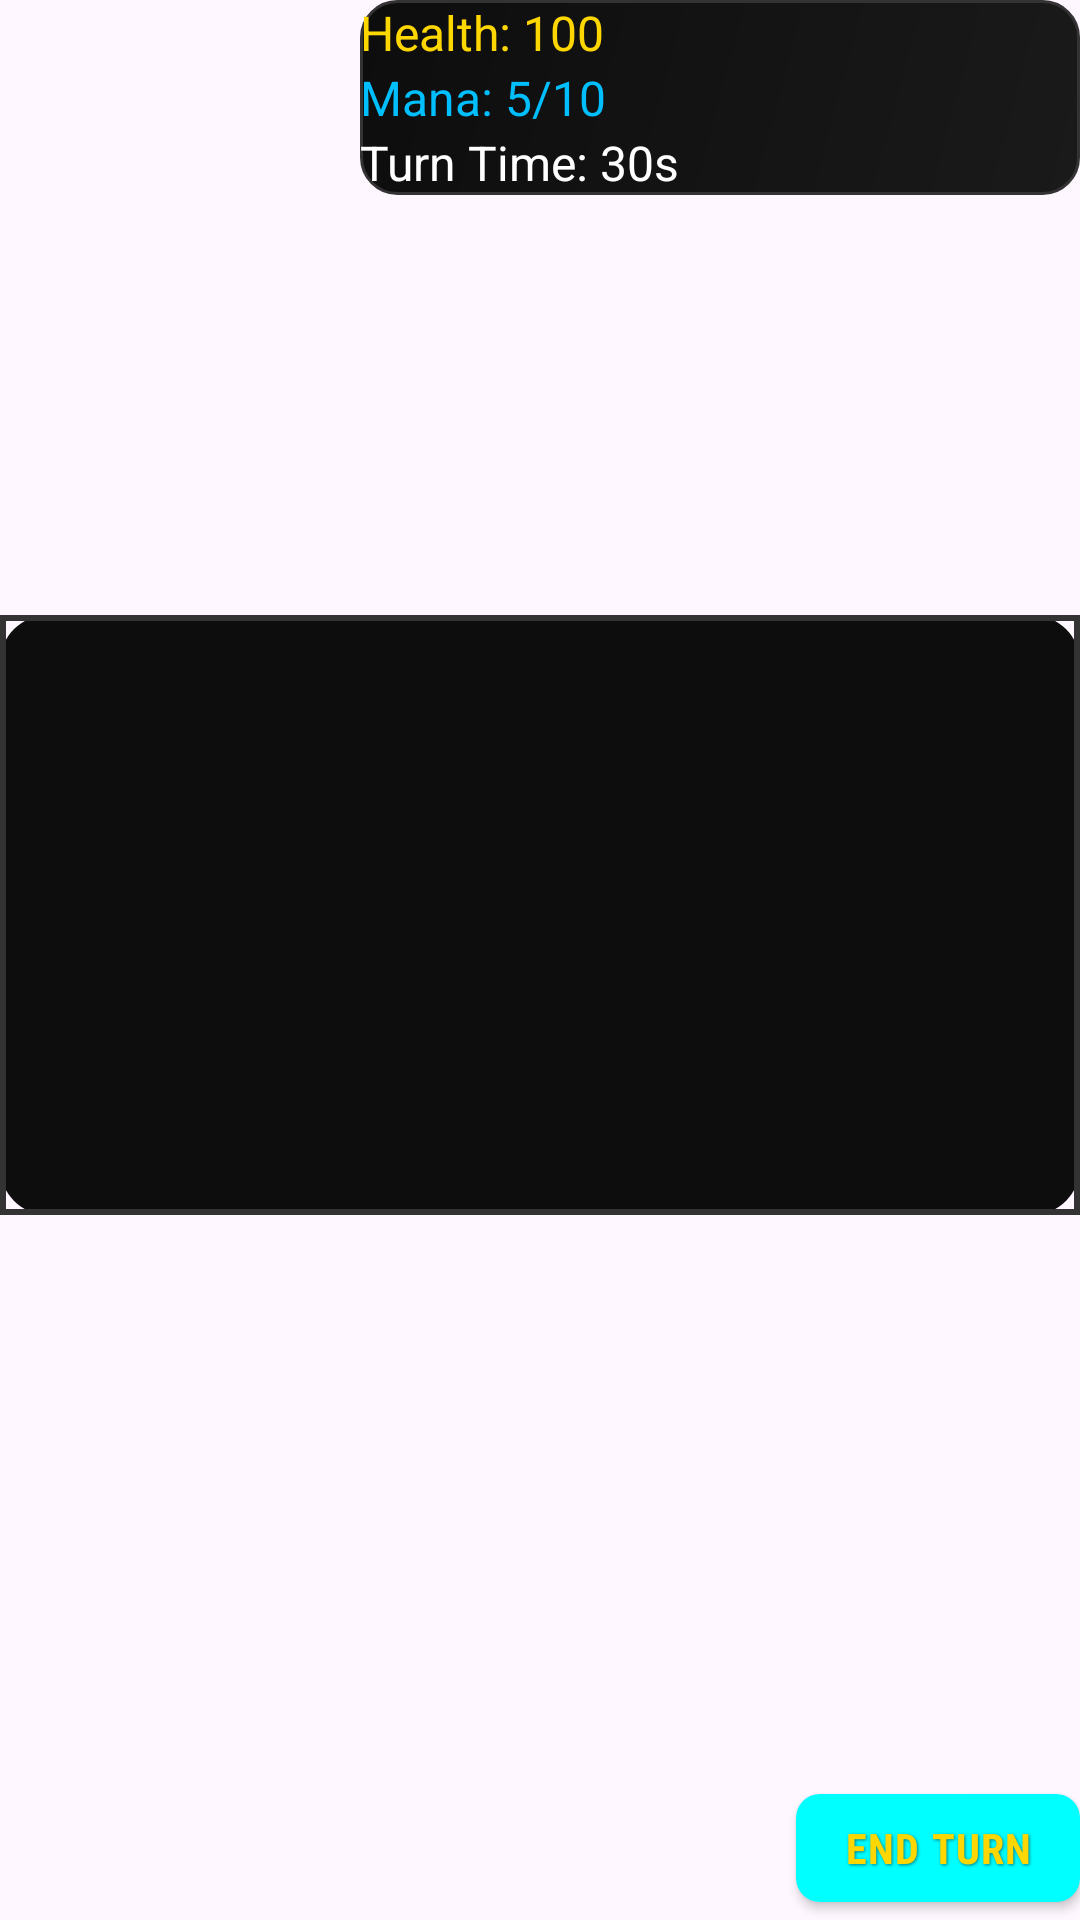

This screen was rendered from an Android layout file. Write that file and the resources it references.
<!-- AndroidManifest.xml: application theme Theme.CardGame2 -->
<!-- res/layout/fragment_play.xml -->
<?xml version="1.0" encoding="utf-8"?>
<androidx.constraintlayout.widget.ConstraintLayout
    xmlns:android="http://schemas.android.com/apk/res/android"
    xmlns:app="http://schemas.android.com/apk/res-auto"
    android:layout_width="match_parent"
    android:layout_height="match_parent"
    android:background="@drawable/game_board_background">

  
  <androidx.recyclerview.widget.RecyclerView
      android:id="@+id/opponent_area"
      android:layout_width="match_parent"
      android:layout_height="120dp"
      android:padding="8dp"
      app:layout_constraintTop_toTopOf="parent" />

  
  <androidx.recyclerview.widget.RecyclerView
      android:id="@+id/play_area"
      android:layout_width="match_parent"
      android:layout_height="200dp"
      android:background="@drawable/play_zone_bg"
      app:layout_constraintTop_toBottomOf="@id/opponent_area"
      app:layout_constraintBottom_toTopOf="@id/player_area" />

  
  <androidx.recyclerview.widget.RecyclerView
      android:id="@+id/player_area"
      android:layout_width="match_parent"
      android:layout_height="150dp"
      android:padding="8dp"
      app:layout_constraintBottom_toBottomOf="parent" />

  
  <LinearLayout
      android:layout_width="240dp"
      android:layout_height="wrap_content"
      android:orientation="vertical"
      android:background="@drawable/status_panel_bg"
      app:layout_constraintEnd_toEndOf="parent"
      app:layout_constraintTop_toTopOf="parent">

    <TextView
        android:id="@+id/tv_player_health"
        android:layout_width="match_parent"
        android:layout_height="wrap_content"
        android:text="Health: 100"
        android:textColor="@color/gold_text"
        android:textSize="16sp" />

    <TextView
        android:id="@+id/tv_mana"
        android:layout_width="match_parent"
        android:layout_height="wrap_content"
        android:text="Mana: 5/10"
        android:textColor="@color/blue_text"
        android:textSize="16sp" />

    <TextView
        android:id="@+id/tv_turn_timer"
        android:layout_width="match_parent"
        android:layout_height="wrap_content"
        android:text="Turn Time: 30s"
        android:textColor="@color/white"
        android:textSize="16sp" />
  </LinearLayout>

  
  <com.google.android.material.button.MaterialButton
      android:id="@+id/btn_end_turn"
      android:layout_width="wrap_content"
      android:layout_height="wrap_content"
      android:text="End Turn"
      style="@style/GameButtonStyle"
      app:layout_constraintBottom_toBottomOf="parent"
      app:layout_constraintEnd_toEndOf="parent" />
</androidx.constraintlayout.widget.ConstraintLayout>
<!-- resources referenced by this layout -->
<resources>
  <color name="white">#FFFFFF</color>
  <!-- drawable game_board_background (drawable) -->
  <?xml version="1.0" encoding="utf-8"?>
  <layer-list xmlns:android="http://schemas.android.com/apk/res/android">
    
    <item>
      <shape android:shape="rectangle">
        <gradient
            android:startColor="#0A0A0A"
            android:endColor="#1A1A1A"
            android:angle="135" /> 
      </shape>
    </item>
  
    
    <item>
      <bitmap
          android:src="@drawable/game_board_texture"
          android:tileMode="repeat"
          android:alpha="0.1" /> 
    </item>
  
    
    <item>
      <shape android:shape="rectangle">
        <stroke android:width="2dp" android:color="#333333" /> 
      </shape>
    </item>
  </layer-list>
  <!-- drawable play_zone_bg (drawable) -->
  <?xml version="1.0" encoding="utf-8"?>
  <layer-list xmlns:android="http://schemas.android.com/apk/res/android">
    <item>
      <shape android:shape="rectangle">
        <solid android:color="#0D0D0D" /> 
        <corners android:radius="16dp" /> 
      </shape>
    </item>
  
    <item>
      <shape android:shape="rectangle">
        <stroke android:width="2dp" android:color="#333333" /> 
      </shape>
    </item>
  </layer-list>
  <!-- drawable status_panel_bg (drawable) -->
  <?xml version="1.0" encoding="utf-8"?>
  <shape xmlns:android="http://schemas.android.com/apk/res/android">
    <solid android:color="#1A1A1A" /> 
    <corners android:radius="12dp" /> 
    <stroke android:width="1dp" android:color="#333333" /> 
    <gradient
        android:startColor="#1A1A1A"
        android:endColor="#0D0D0D"
        android:angle="135" /> 
  </shape>
  <style name="GameButtonStyle" parent="Widget.MaterialComponents.Button">
      
      <item name="android:textColor">@color/gold_text</item> 
      <item name="android:textSize">14sp</item>
      <item name="android:textStyle">bold</item>
      <item name="android:fontFamily">sans-serif-condensed</item>
      <item name="android:letterSpacing">0.03</item> 
      <item name="android:shadowColor">#80000000</item> 
      <item name="android:shadowDx">1</item>
      <item name="android:shadowDy">1</item>
      <item name="android:shadowRadius">2</item>
  
      
      <item name="shapeAppearance">@style/GameButtonShape</item>
  
      
      <item name="backgroundTint">@color/game_button_alt_text</item>
  
      
      <item name="android:textColor" tools:ignore="DuplicateDefinition">@color/gold_text</item>
      <item name="android:textColorHint">@color/game_button_disabled_text</item>
    </style>
  <style name="Theme.CardGame2" parent="Base.Theme.CardGame2" />
  <style name="GameButtonShape">
      <item name="cornerFamily">rounded</item>
      <item name="cornerSize">8dp</item>
    </style>
  <color name="game_button_alt_text">#00FFFF</color>
  <color name="game_button_disabled_text">#808080</color>
  <style name="Base.Theme.CardGame2" parent="Theme.Material3.DayNight.NoActionBar">
      
      
    </style>
</resources>
